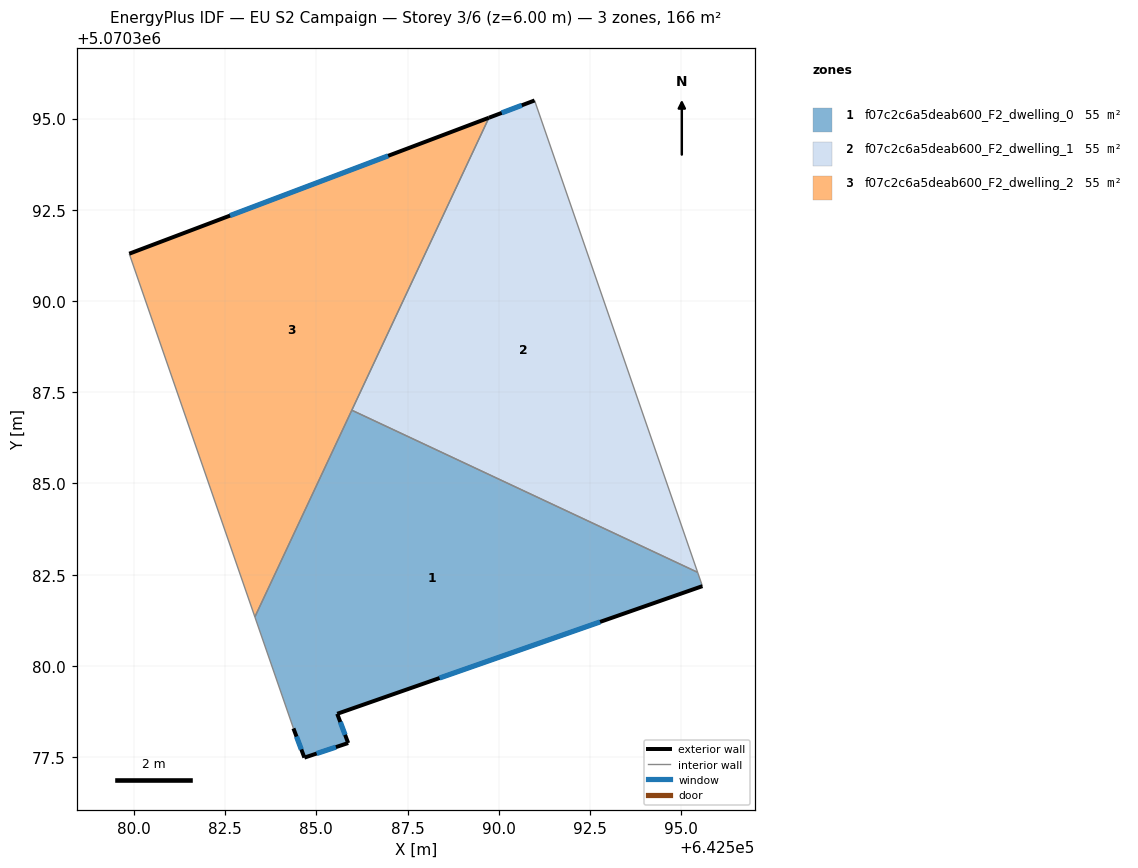
=== STOREY PLAN SPEC (per zone: floor XY polygon, exterior-wall plan segments, windows/doors) ===
zone 1: f07c2c6a5deab600_F2_dwelling_0  (55.5 m²)
  floor: (642595.45, 5070382.56) (642595.58, 5070382.19) (642585.57, 5070378.69) (642585.87, 5070377.89) (642584.67, 5070377.49) (642584.37, 5070378.29) (642583.32, 5070381.34) (642585.97, 5070387.01)
  exterior wall: (642584.37, 5070378.29) – (642584.67, 5070377.49)  [0.9 m]
    window: (642584.46, 5070378.06) – (642584.59, 5070377.71)  [0.5 m²]
  exterior wall: (642585.57, 5070378.69) – (642595.58, 5070382.19)  [10.6 m]
    window: (642588.38, 5070379.67) – (642592.78, 5070381.21)  [6.1 m²]
  exterior wall: (642585.87, 5070377.89) – (642585.57, 5070378.69)  [0.9 m]
    window: (642585.79, 5070378.11) – (642585.66, 5070378.46)  [0.5 m²]
  exterior wall: (642584.67, 5070377.49) – (642585.87, 5070377.89)  [1.3 m]
    window: (642585.01, 5070377.60) – (642585.54, 5070377.77)  [0.7 m²]
  interior walls: 4
zone 2: f07c2c6a5deab600_F2_dwelling_1  (55.5 m²)
  floor: (642590.98, 5070395.50) (642595.45, 5070382.56) (642585.97, 5070387.01) (642589.73, 5070395.02)
  exterior wall: (642590.98, 5070395.50) – (642589.73, 5070395.02)  [1.3 m]
    window: (642590.63, 5070395.36) – (642590.08, 5070395.16)  [0.8 m²]
  interior walls: 3
zone 3: f07c2c6a5deab600_F2_dwelling_2  (55.5 m²)
  floor: (642589.73, 5070395.02) (642583.32, 5070381.34) (642579.87, 5070391.30)
  exterior wall: (642589.73, 5070395.02) – (642579.87, 5070391.30)  [10.5 m]
    window: (642586.97, 5070393.98) – (642582.64, 5070392.34)  [6.1 m²]
  interior walls: 3

=== DERIVED (storey summary) ===
Building: EU S2 Campaign
Storey: 3 of 6  (floor level z = 6.00 m)
Storey gross floor area: 166.5 m²
Zones on this storey: 3
  - f07c2c6a5deab600_F2_dwelling_0: floor 55.5 m²; exterior wall 13.6 m (40.7 m²); 4 window(s) 7.9 m²; WWR 19.3%
  - f07c2c6a5deab600_F2_dwelling_1: floor 55.5 m²; exterior wall 1.3 m (4.0 m²); 1 window(s) 0.8 m²; WWR 19.3%
  - f07c2c6a5deab600_F2_dwelling_2: floor 55.5 m²; exterior wall 10.5 m (31.6 m²); 1 window(s) 6.1 m²; WWR 19.3%
Zone adjacency (shared interzone walls):
  - f07c2c6a5deab600_F2_dwelling_0 ↔ f07c2c6a5deab600_F2_dwelling_1
  - f07c2c6a5deab600_F2_dwelling_0 ↔ f07c2c6a5deab600_F2_dwelling_2
  - f07c2c6a5deab600_F2_dwelling_1 ↔ f07c2c6a5deab600_F2_dwelling_2